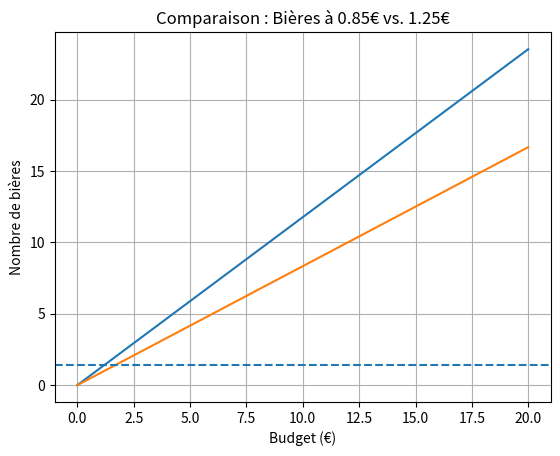

Generate this figure with matplotlib:
import numpy as np
import matplotlib.pyplot as plt

# Prix des bières
p1 = 0.85
p2 = 1.2

# Budget possible
x = np.linspace(0, 20, 200)

# Nombre de bières achetées
bieres_p1 = x / p1
bieres_p2 = x / p2

# Graphe
plt.plot(x, bieres_p1, label="Bières à 0.85 €")
plt.plot(x, bieres_p2, label="Bières à 1.25 €")

# Marquer le rapport
ratio = p2 / p1
plt.axhline(
    ratio,
    linestyle="--",
    label=f"Rapport : {ratio:.2f} bières à 0.85 € = 1 bière à 1.25 €",
)

plt.xlabel("Budget (€)")
plt.ylabel("Nombre de bières")
plt.title("Comparaison : Bières à 0.85€ vs. 1.25€")
plt.grid(True)
# plt.legend()
plt.show()
